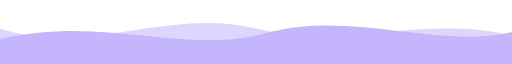
t = 0.00 s
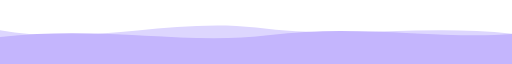
t = 1.00 s
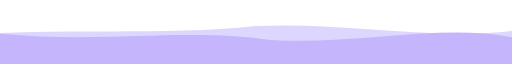
t = 2.63 s
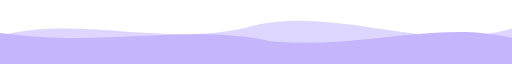
t = 4.00 s
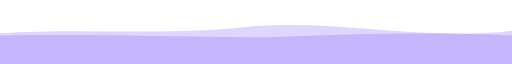
t = 5.25 s
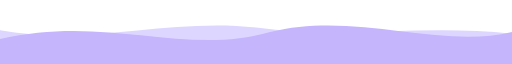
t = 7.00 s

The animated SVG that drew these frames (rendered in a browser with its animation timeline set to each time). Animation: 2 SMIL elements (animate=2); one cycle of 8.00 s, repeats indefinitely.

<svg xmlns="http://www.w3.org/2000/svg" viewBox="0 0 1440 180" width="1440" height="180" preserveAspectRatio="none">
  <path fill="#DDD6FE" d="M0,80 C240,160 480,20 720,80 C960,140 1200,40 1440,100 L1440,180 L0,180 Z">
    <animate attributeName="d" dur="8s" repeatCount="indefinite"
      values="M0,80 C240,160 480,20 720,80 C960,140 1200,40 1440,100 L1440,180 L0,180 Z;
              M0,100 C240,40 480,140 720,70 C960,20 1200,150 1440,80 L1440,180 L0,180 Z;
              M0,80 C240,160 480,20 720,80 C960,140 1200,40 1440,100 L1440,180 L0,180 Z"/>
  </path>
  <path fill="#C4B5FD" d="M0,110 C300,40 520,160 760,90 C1000,30 1240,140 1440,90 L1440,180 L0,180 Z">
    <animate attributeName="d" dur="7s" repeatCount="indefinite"
      values="M0,110 C300,40 520,160 760,90 C1000,30 1240,140 1440,90 L1440,180 L0,180 Z;
              M0,90 C300,150 520,50 760,120 C1000,160 1240,40 1440,110 L1440,180 L0,180 Z;
              M0,110 C300,40 520,160 760,90 C1000,30 1240,140 1440,90 L1440,180 L0,180 Z"/>
  </path>
</svg>
